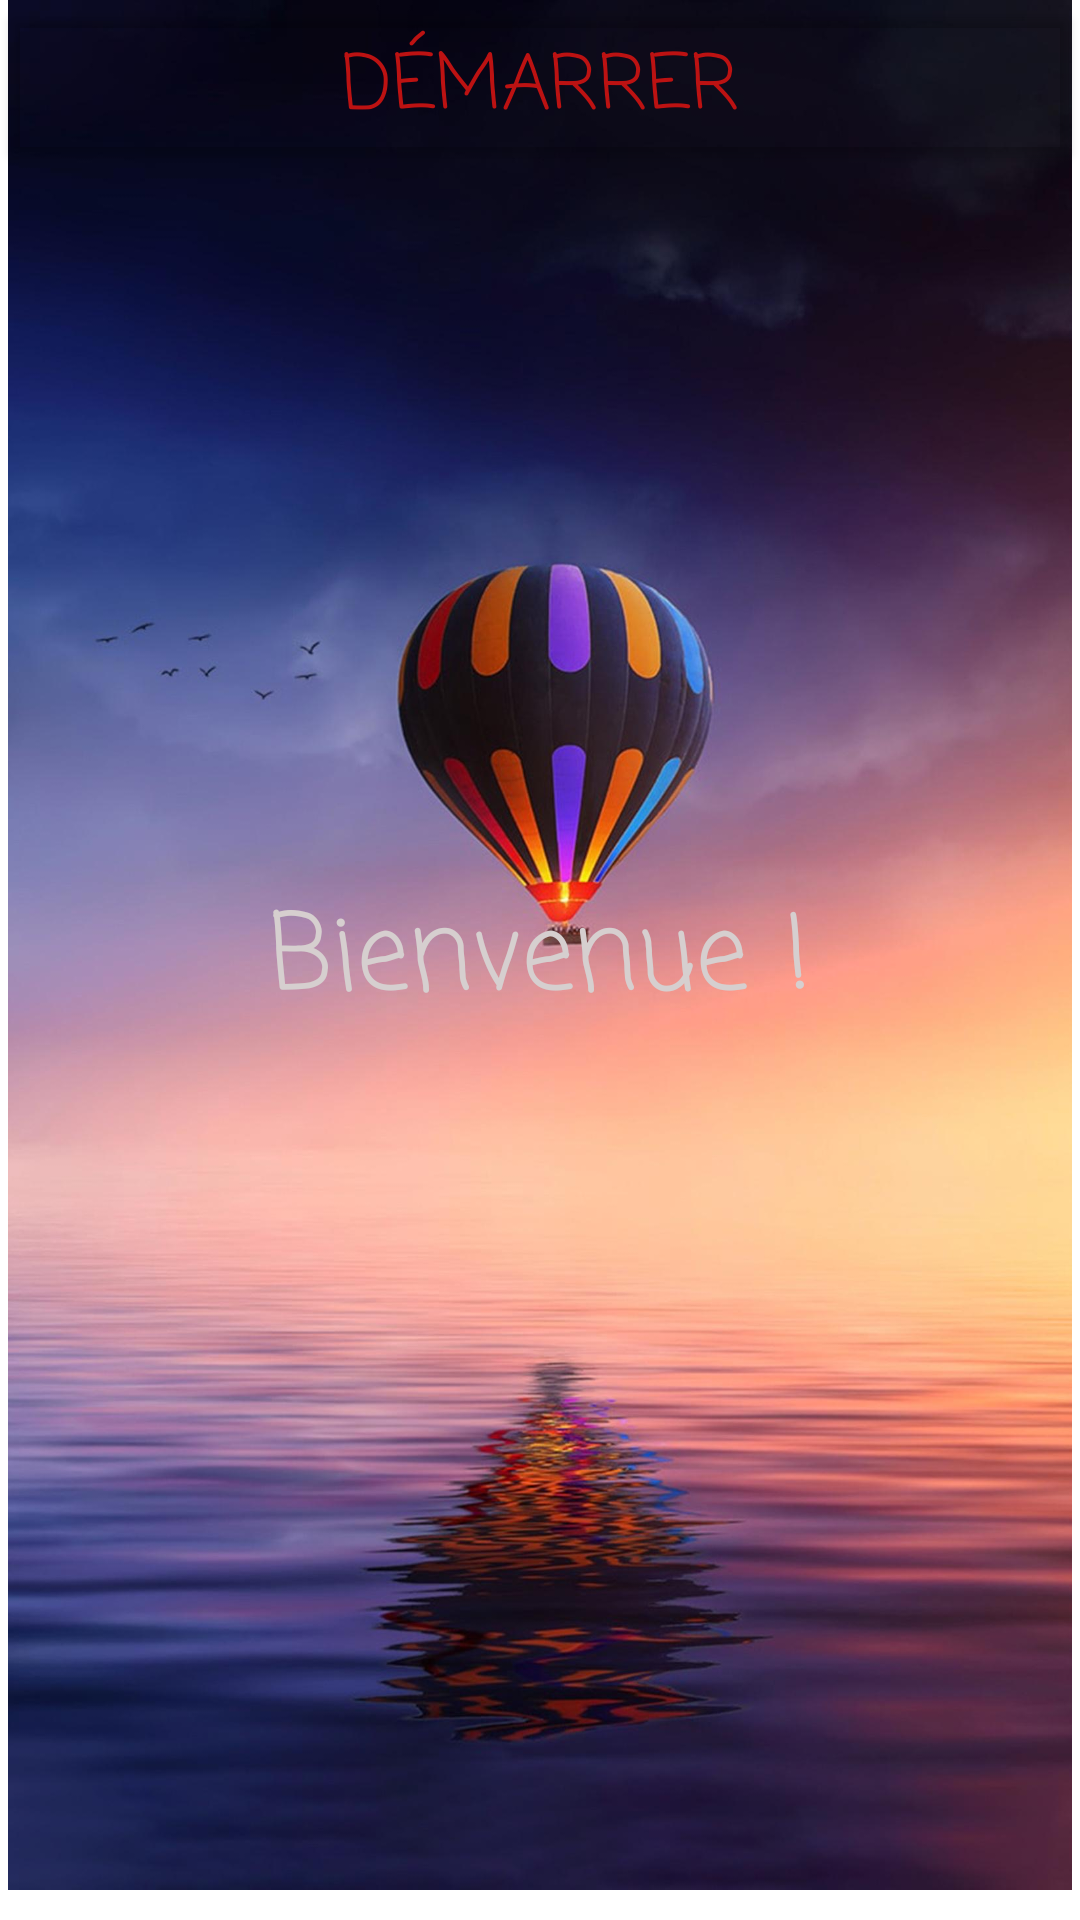

Android layout source for this screen:
<!-- AndroidManifest.xml: application theme Theme.Mongolfiere -->
<!-- res/layout/activity_main.xml -->
<?xml version="1.0" encoding="utf-8"?>
<RelativeLayout
    xmlns:android="http://schemas.android.com/apk/res/android"
    xmlns:app="http://schemas.android.com/apk/res-auto"
    xmlns:tools="http://schemas.android.com/tools"
    android:layout_width="match_parent"
    android:layout_height="match_parent"
    tools:context=".MainActivity">

    <ImageView
        android:layout_width="match_parent"
        android:layout_height="match_parent"
        android:src="@drawable/mont"
        android:layout_marginBottom="10dp"
        />

    <TextView
        android:layout_width="wrap_content"
        android:layout_height="wrap_content"
        android:text="Bienvenue !"
        android:layout_centerInParent="true"
        android:textSize="35sp"
        android:textColor="#D6CFCF"
        android:fontFamily="casual"
        />

    <Button
        android:id="@+id/button1"
        android:layout_width="match_parent"
        android:layout_height="wrap_content"
        android:layout_alignParentRight="true"
        android:fontFamily="casual"
        android:text="Démarrer"
        android:textColor="@color/red"
        android:textSize="25sp"
        app:backgroundTint="#00FFFFFF" />

</RelativeLayout>
<!-- resources referenced by this layout -->
<resources>
  <color name="red">#BC1212</color>
  <!-- drawable mont: jpg bitmap (drawable, 253131 bytes) -->
  <style name="Theme.Mongolfiere" parent="Theme.MaterialComponents.DayNight.DarkActionBar">
          
          <item name="colorPrimary">@color/purple_500</item>
          <item name="colorPrimaryVariant">@color/purple_700</item>
          <item name="colorOnPrimary">@color/white</item>
          
          <item name="colorSecondary">@color/teal_200</item>
          <item name="colorSecondaryVariant">@color/teal_700</item>
          <item name="colorOnSecondary">@color/black</item>
          
          <item name="android:statusBarColor" tools:targetApi="l">?attr/colorPrimaryVariant</item>
          
      </style>
  <color name="purple_500">#FF6200EE</color>
  <color name="purple_700">#FF3700B3</color>
  <color name="white">#FFFFFFFF</color>
  <color name="teal_200">#FF03DAC5</color>
  <color name="teal_700">#FF018786</color>
  <color name="black">#FF000000</color>
</resources>
